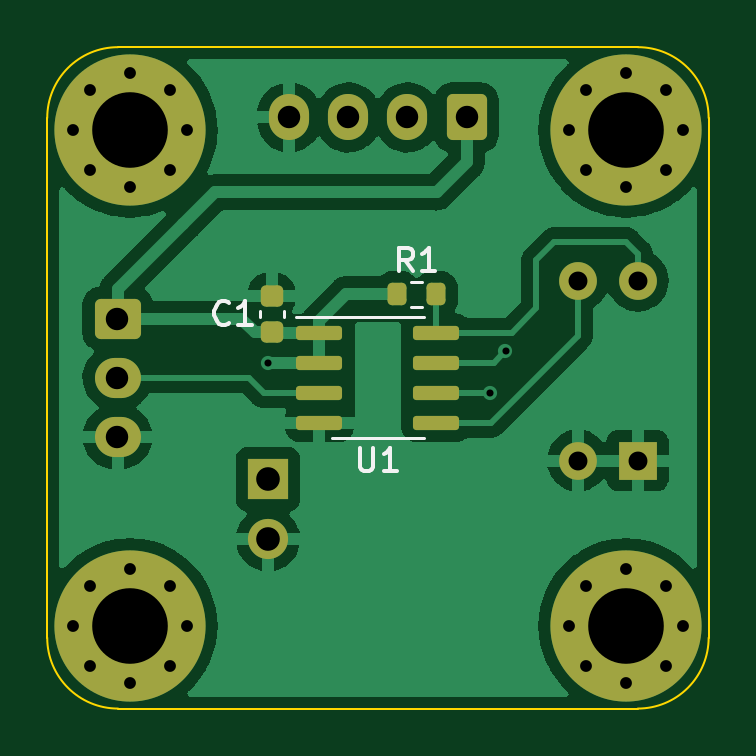
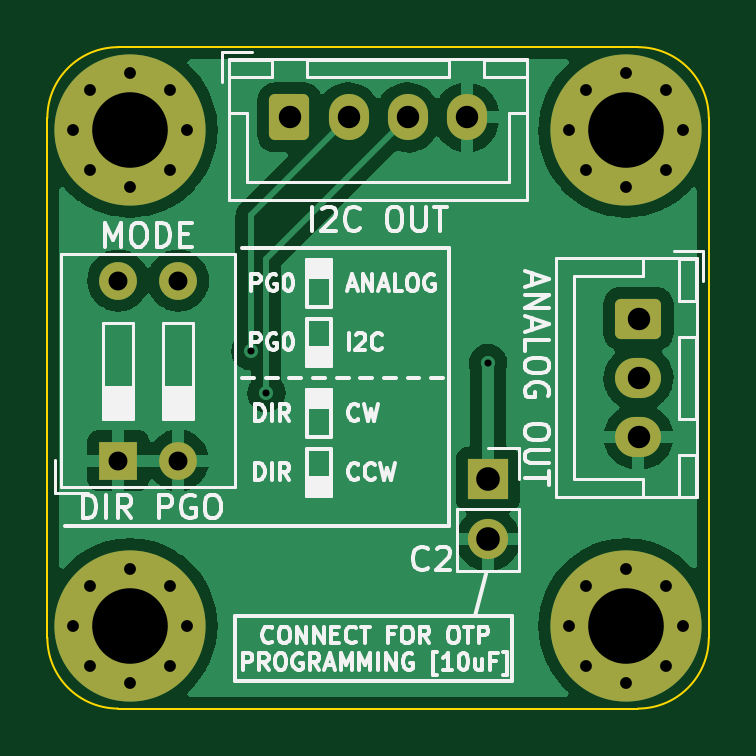
Circuit board: 11 layer files. Board 28.0 x 28.0 mm.
- bottom_copper: ENCODER-B_Cu.gbr (41169 bytes)
- bottom_mask: ENCODER-B_Mask.gbr (2885 bytes)
- paste: ENCODER-B_Paste.gbr (453 bytes)
- bottom_silk: ENCODER-B_Silkscreen.gbr (30211 bytes)
- outline: ENCODER-Edge_Cuts.gbr (993 bytes)
- top_copper: ENCODER-F_Cu.gbr (57659 bytes)
- top_mask: ENCODER-F_Mask.gbr (3571 bytes)
- paste: ENCODER-F_Paste.gbr (1679 bytes)
- top_silk: ENCODER-F_Silkscreen.gbr (2474 bytes)
- drill: ENCODER-NPTH.drl (272 bytes)
- drill: ENCODER-PTH.drl (1445 bytes)

=== bottom_copper: ENCODER-B_Cu.gbr (41169 bytes, source omitted) ===
=== bottom_mask: ENCODER-B_Mask.gbr (2885 bytes, source withheld) ===
=== paste: ENCODER-B_Paste.gbr ===
%TF.GenerationSoftware,KiCad,Pcbnew,(6.0.8)*%
%TF.CreationDate,2023-04-13T09:43:49+02:00*%
%TF.ProjectId,ENCODER,454e434f-4445-4522-9e6b-696361645f70,1.0*%
%TF.SameCoordinates,Original*%
%TF.FileFunction,Paste,Bot*%
%TF.FilePolarity,Positive*%
%FSLAX46Y46*%
G04 Gerber Fmt 4.6, Leading zero omitted, Abs format (unit mm)*
G04 Created by KiCad (PCBNEW (6.0.8)) date 2023-04-13 09:43:49*
%MOMM*%
%LPD*%
G01*
G04 APERTURE LIST*
G04 APERTURE END LIST*
M02*

=== bottom_silk: ENCODER-B_Silkscreen.gbr (30211 bytes, source omitted) ===
=== outline: ENCODER-Edge_Cuts.gbr ===
%TF.GenerationSoftware,KiCad,Pcbnew,(6.0.8)*%
%TF.CreationDate,2023-04-13T09:43:49+02:00*%
%TF.ProjectId,ENCODER,454e434f-4445-4522-9e6b-696361645f70,1.0*%
%TF.SameCoordinates,Original*%
%TF.FileFunction,Profile,NP*%
%FSLAX46Y46*%
G04 Gerber Fmt 4.6, Leading zero omitted, Abs format (unit mm)*
G04 Created by KiCad (PCBNEW (6.0.8)) date 2023-04-13 09:43:49*
%MOMM*%
%LPD*%
G01*
G04 APERTURE LIST*
%TA.AperFunction,Profile*%
%ADD10C,0.100000*%
%TD*%
G04 APERTURE END LIST*
D10*
X110000000Y-105000000D02*
G75*
G03*
X113000000Y-108000000I3000000J0D01*
G01*
X135000000Y-108000000D02*
G75*
G03*
X138000000Y-105000000I0J3000000D01*
G01*
X113000000Y-80000000D02*
G75*
G03*
X110000000Y-83000000I0J-3000000D01*
G01*
X135000000Y-80000000D02*
X113000000Y-80000000D01*
X138000000Y-83000000D02*
G75*
G03*
X135000000Y-80000000I-3000000J0D01*
G01*
X138000000Y-105000000D02*
X138000000Y-83000000D01*
X110000000Y-83000000D02*
X110000000Y-105000000D01*
X113000000Y-108000000D02*
X135000000Y-108000000D01*
M02*

=== top_copper: ENCODER-F_Cu.gbr (57659 bytes, source omitted) ===
=== top_mask: ENCODER-F_Mask.gbr ===
%TF.GenerationSoftware,KiCad,Pcbnew,(6.0.8)*%
%TF.CreationDate,2023-04-13T09:43:49+02:00*%
%TF.ProjectId,ENCODER,454e434f-4445-4522-9e6b-696361645f70,1.0*%
%TF.SameCoordinates,Original*%
%TF.FileFunction,Soldermask,Top*%
%TF.FilePolarity,Negative*%
%FSLAX46Y46*%
G04 Gerber Fmt 4.6, Leading zero omitted, Abs format (unit mm)*
G04 Created by KiCad (PCBNEW (6.0.8)) date 2023-04-13 09:43:49*
%MOMM*%
%LPD*%
G01*
G04 APERTURE LIST*
G04 Aperture macros list*
%AMRoundRect*
0 Rectangle with rounded corners*
0 $1 Rounding radius*
0 $2 $3 $4 $5 $6 $7 $8 $9 X,Y pos of 4 corners*
0 Add a 4 corners polygon primitive as box body*
4,1,4,$2,$3,$4,$5,$6,$7,$8,$9,$2,$3,0*
0 Add four circle primitives for the rounded corners*
1,1,$1+$1,$2,$3*
1,1,$1+$1,$4,$5*
1,1,$1+$1,$6,$7*
1,1,$1+$1,$8,$9*
0 Add four rect primitives between the rounded corners*
20,1,$1+$1,$2,$3,$4,$5,0*
20,1,$1+$1,$4,$5,$6,$7,0*
20,1,$1+$1,$6,$7,$8,$9,0*
20,1,$1+$1,$8,$9,$2,$3,0*%
G04 Aperture macros list end*
%ADD10C,0.800000*%
%ADD11C,6.400000*%
%ADD12RoundRect,0.225000X0.250000X-0.225000X0.250000X0.225000X-0.250000X0.225000X-0.250000X-0.225000X0*%
%ADD13RoundRect,0.150000X-0.825000X-0.150000X0.825000X-0.150000X0.825000X0.150000X-0.825000X0.150000X0*%
%ADD14RoundRect,0.200000X-0.200000X-0.275000X0.200000X-0.275000X0.200000X0.275000X-0.200000X0.275000X0*%
%ADD15RoundRect,0.250000X0.600000X0.725000X-0.600000X0.725000X-0.600000X-0.725000X0.600000X-0.725000X0*%
%ADD16O,1.700000X1.950000*%
%ADD17R,1.700000X1.700000*%
%ADD18O,1.700000X1.700000*%
%ADD19RoundRect,0.250000X-0.725000X0.600000X-0.725000X-0.600000X0.725000X-0.600000X0.725000X0.600000X0*%
%ADD20O,1.950000X1.700000*%
%ADD21R,1.600000X1.600000*%
%ADD22O,1.600000X1.600000*%
G04 APERTURE END LIST*
D10*
%TO.C,H3*%
X134500000Y-81100000D03*
X132100000Y-83500000D03*
X136197056Y-81802944D03*
X132802944Y-85197056D03*
X136197056Y-85197056D03*
X132802944Y-81802944D03*
X134500000Y-85900000D03*
D11*
X134500000Y-83500000D03*
D10*
X136900000Y-83500000D03*
%TD*%
%TO.C,H4*%
X136900000Y-104500000D03*
X136197056Y-106197056D03*
X134500000Y-102100000D03*
X132802944Y-102802944D03*
X134500000Y-106900000D03*
D11*
X134500000Y-104500000D03*
D10*
X132100000Y-104500000D03*
X136197056Y-102802944D03*
X132802944Y-106197056D03*
%TD*%
%TO.C,H2*%
X111100000Y-83500000D03*
D11*
X113500000Y-83500000D03*
D10*
X113500000Y-85900000D03*
X113500000Y-81100000D03*
X115197056Y-81802944D03*
X115197056Y-85197056D03*
X115900000Y-83500000D03*
X111802944Y-81802944D03*
X111802944Y-85197056D03*
%TD*%
D12*
%TO.C,C1*%
X119500000Y-92078000D03*
X119500000Y-90528000D03*
%TD*%
D13*
%TO.C,U1*%
X121525000Y-92095000D03*
X121525000Y-93365000D03*
X121525000Y-94635000D03*
X121525000Y-95905000D03*
X126475000Y-95905000D03*
X126475000Y-94635000D03*
X126475000Y-93365000D03*
X126475000Y-92095000D03*
%TD*%
D14*
%TO.C,R1*%
X124821400Y-90464800D03*
X126471400Y-90464800D03*
%TD*%
D10*
%TO.C,H1*%
X113500000Y-106900000D03*
X111802944Y-106197056D03*
X115900000Y-104500000D03*
X115197056Y-106197056D03*
X113500000Y-102100000D03*
D11*
X113500000Y-104500000D03*
D10*
X111100000Y-104500000D03*
X111802944Y-102802944D03*
X115197056Y-102802944D03*
%TD*%
D15*
%TO.C,J2*%
X127750000Y-82975000D03*
D16*
X125250000Y-82975000D03*
X122750000Y-82975000D03*
X120250000Y-82975000D03*
%TD*%
D17*
%TO.C,C2*%
X119347200Y-98288000D03*
D18*
X119347200Y-100828000D03*
%TD*%
D19*
%TO.C,J1*%
X112975000Y-91500000D03*
D20*
X112975000Y-94000000D03*
X112975000Y-96500000D03*
%TD*%
D21*
%TO.C,SW1*%
X135000000Y-97500000D03*
D22*
X132460000Y-97500000D03*
X132460000Y-89880000D03*
X135000000Y-89880000D03*
%TD*%
M02*

=== paste: ENCODER-F_Paste.gbr (1679 bytes, source withheld) ===
=== top_silk: ENCODER-F_Silkscreen.gbr ===
%TF.GenerationSoftware,KiCad,Pcbnew,(6.0.8)*%
%TF.CreationDate,2023-04-13T09:43:49+02:00*%
%TF.ProjectId,ENCODER,454e434f-4445-4522-9e6b-696361645f70,1.0*%
%TF.SameCoordinates,Original*%
%TF.FileFunction,Legend,Top*%
%TF.FilePolarity,Positive*%
%FSLAX46Y46*%
G04 Gerber Fmt 4.6, Leading zero omitted, Abs format (unit mm)*
G04 Created by KiCad (PCBNEW (6.0.8)) date 2023-04-13 09:43:49*
%MOMM*%
%LPD*%
G01*
G04 APERTURE LIST*
%ADD10C,0.150000*%
%ADD11C,0.120000*%
G04 APERTURE END LIST*
D10*
%TO.C,C1*%
X117700333Y-91657142D02*
X117652714Y-91704761D01*
X117509857Y-91752380D01*
X117414619Y-91752380D01*
X117271761Y-91704761D01*
X117176523Y-91609523D01*
X117128904Y-91514285D01*
X117081285Y-91323809D01*
X117081285Y-91180952D01*
X117128904Y-90990476D01*
X117176523Y-90895238D01*
X117271761Y-90800000D01*
X117414619Y-90752380D01*
X117509857Y-90752380D01*
X117652714Y-90800000D01*
X117700333Y-90847619D01*
X118652714Y-91752380D02*
X118081285Y-91752380D01*
X118367000Y-91752380D02*
X118367000Y-90752380D01*
X118271761Y-90895238D01*
X118176523Y-90990476D01*
X118081285Y-91038095D01*
%TO.C,U1*%
X123238095Y-96952380D02*
X123238095Y-97761904D01*
X123285714Y-97857142D01*
X123333333Y-97904761D01*
X123428571Y-97952380D01*
X123619047Y-97952380D01*
X123714285Y-97904761D01*
X123761904Y-97857142D01*
X123809523Y-97761904D01*
X123809523Y-96952380D01*
X124809523Y-97952380D02*
X124238095Y-97952380D01*
X124523809Y-97952380D02*
X124523809Y-96952380D01*
X124428571Y-97095238D01*
X124333333Y-97190476D01*
X124238095Y-97238095D01*
%TO.C,R1*%
X125479733Y-89487180D02*
X125146400Y-89010990D01*
X124908304Y-89487180D02*
X124908304Y-88487180D01*
X125289257Y-88487180D01*
X125384495Y-88534800D01*
X125432114Y-88582419D01*
X125479733Y-88677657D01*
X125479733Y-88820514D01*
X125432114Y-88915752D01*
X125384495Y-88963371D01*
X125289257Y-89010990D01*
X124908304Y-89010990D01*
X126432114Y-89487180D02*
X125860685Y-89487180D01*
X126146400Y-89487180D02*
X126146400Y-88487180D01*
X126051161Y-88630038D01*
X125955923Y-88725276D01*
X125860685Y-88772895D01*
D11*
%TO.C,C1*%
X120010000Y-91443580D02*
X120010000Y-91162420D01*
X118990000Y-91443580D02*
X118990000Y-91162420D01*
%TO.C,U1*%
X124000000Y-96560000D02*
X122050000Y-96560000D01*
X124000000Y-91440000D02*
X120550000Y-91440000D01*
X124000000Y-91440000D02*
X125950000Y-91440000D01*
X124000000Y-96560000D02*
X125950000Y-96560000D01*
%TO.C,R1*%
X125409142Y-90987300D02*
X125883658Y-90987300D01*
X125409142Y-89942300D02*
X125883658Y-89942300D01*
%TD*%
M02*

=== drill: ENCODER-NPTH.drl ===
M48
; DRILL file {KiCad (6.0.8)} date Thu Apr 13 09:43:59 2023
; FORMAT={-:-/ absolute / inch / decimal}
; #@! TF.CreationDate,2023-04-13T09:43:59+02:00
; #@! TF.GenerationSoftware,Kicad,Pcbnew,(6.0.8)
; #@! TF.FileFunction,NonPlated,1,2,NPTH
FMAT,2
INCH
%
G90
G05
T0
M30

=== drill: ENCODER-PTH.drl ===
M48
; DRILL file {KiCad (6.0.8)} date Thu Apr 13 09:43:59 2023
; FORMAT={-:-/ absolute / inch / decimal}
; #@! TF.CreationDate,2023-04-13T09:43:59+02:00
; #@! TF.GenerationSoftware,Kicad,Pcbnew,(6.0.8)
; #@! TF.FileFunction,Plated,1,2,PTH
FMAT,2
INCH
; #@! TA.AperFunction,Plated,PTH,ViaDrill
T1C0.0118
; #@! TA.AperFunction,Plated,PTH,ComponentDrill
T2C0.0197
; #@! TA.AperFunction,Plated,PTH,ComponentDrill
T3C0.0315
; #@! TA.AperFunction,Plated,PTH,ComponentDrill
T4C0.0374
; #@! TA.AperFunction,Plated,PTH,ComponentDrill
T5C0.0394
; #@! TA.AperFunction,Plated,PTH,ComponentDrill
T6C0.1260
%
G90
G05
T1
X4.6987Y-3.676
X5.0681Y-3.726
X5.0945Y-3.656
T2
X4.374Y-3.2874
X4.374Y-4.1142
X4.4017Y-3.2206
X4.4017Y-3.3542
X4.4017Y-4.0474
X4.4017Y-4.181
X4.4685Y-3.1929
X4.4685Y-3.3819
X4.4685Y-4.0197
X4.4685Y-4.2087
X4.5353Y-3.2206
X4.5353Y-3.3542
X4.5353Y-4.0474
X4.5353Y-4.181
X4.563Y-3.2874
X4.563Y-4.1142
X5.2008Y-3.2874
X5.2008Y-4.1142
X5.2285Y-3.2206
X5.2285Y-3.3542
X5.2285Y-4.0474
X5.2285Y-4.181
X5.2953Y-3.1929
X5.2953Y-3.3819
X5.2953Y-4.0197
X5.2953Y-4.2087
X5.3621Y-3.2206
X5.3621Y-3.3542
X5.3621Y-4.0474
X5.3621Y-4.181
X5.3898Y-3.2874
X5.3898Y-4.1142
T3
X5.215Y-3.5386
X5.215Y-3.8386
X5.315Y-3.5386
X5.315Y-3.8386
T4
X4.4478Y-3.6024
X4.4478Y-3.7008
X4.4478Y-3.7992
X4.7343Y-3.2667
X4.8327Y-3.2667
X4.9311Y-3.2667
X5.0295Y-3.2667
T5
X4.6987Y-3.8696
X4.6987Y-3.9696
T6
X4.4685Y-3.2874
X4.4685Y-4.1142
X5.2953Y-3.2874
X5.2953Y-4.1142
T0
M30

